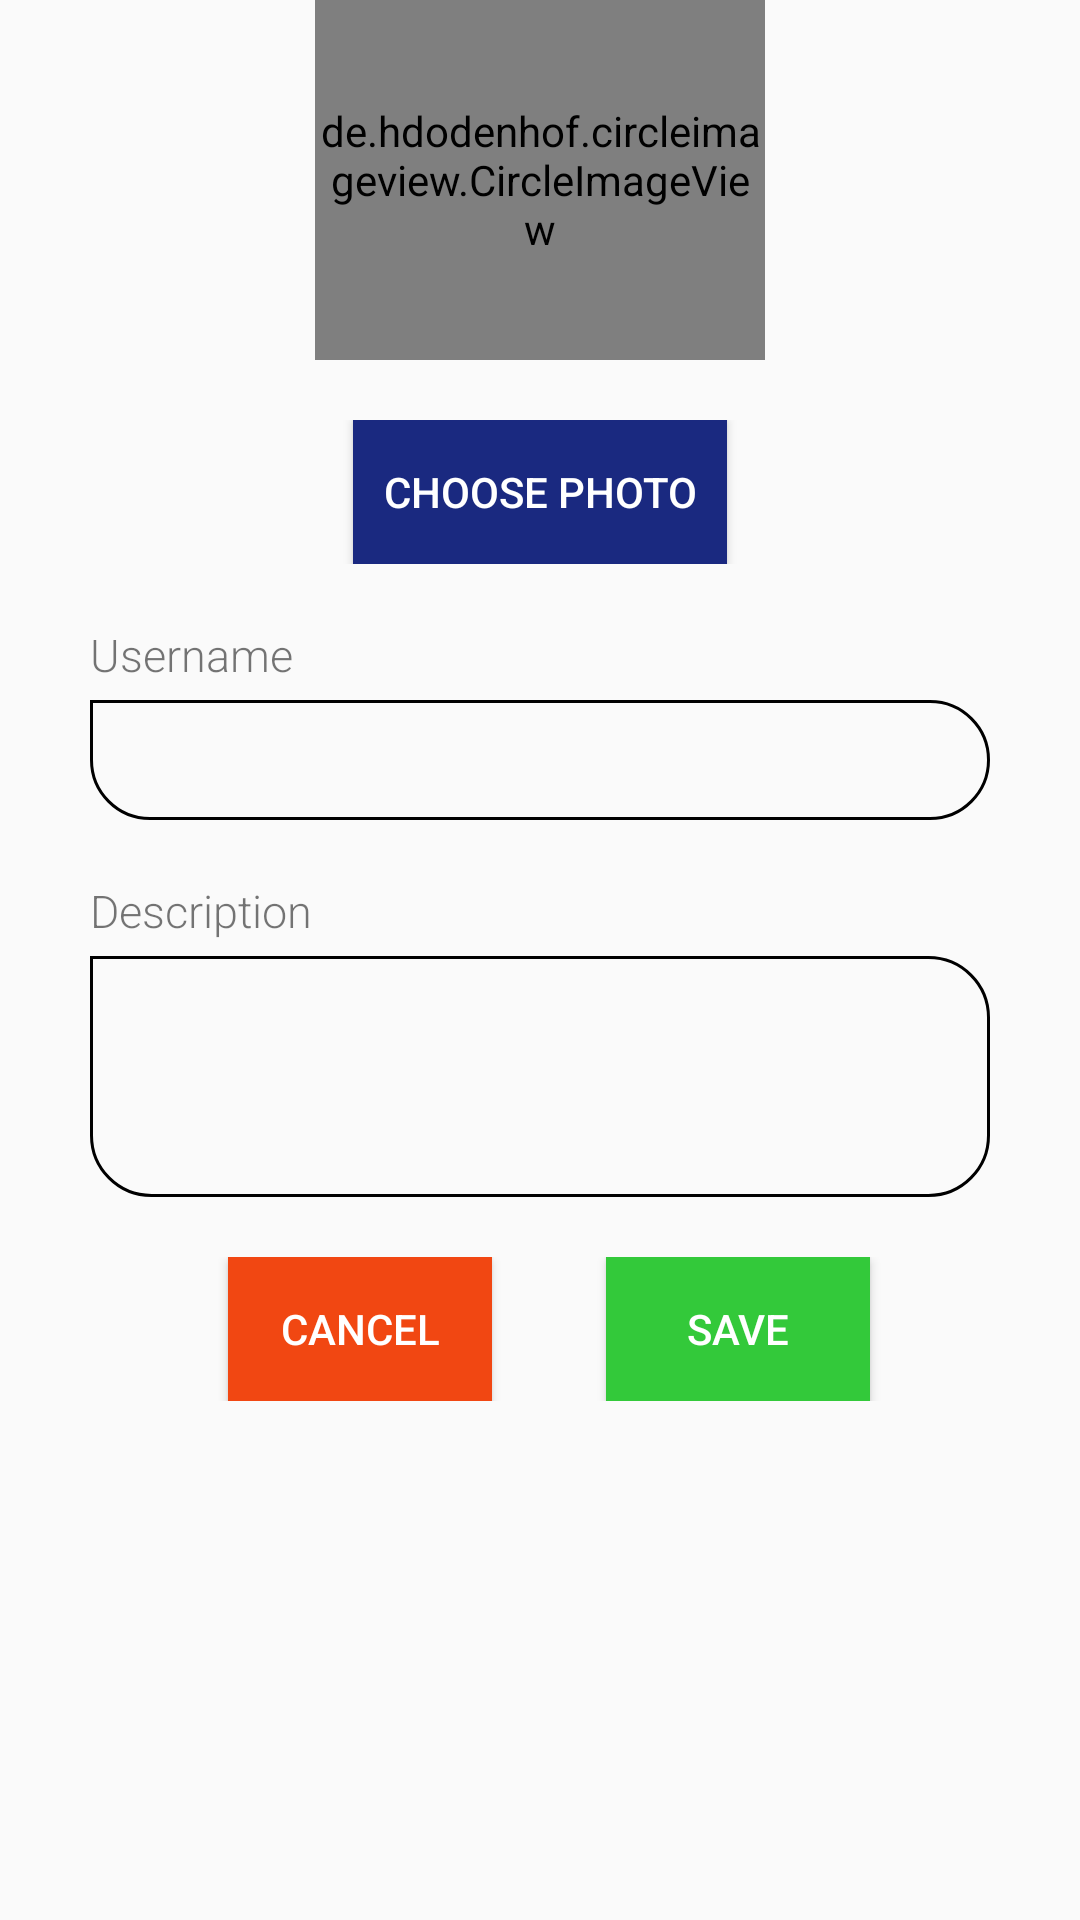

Produce the Android XML layout that renders to this screen, including the resource entries it uses.
<!-- AndroidManifest.xml: application theme AppTheme -->
<!-- res/layout/activity_edit_profile.xml -->
<?xml version="1.0" encoding="utf-8"?>
<LinearLayout xmlns:android="http://schemas.android.com/apk/res/android"
    xmlns:app="http://schemas.android.com/apk/res-auto"
    xmlns:tools="http://schemas.android.com/tools"
    android:layout_width="match_parent"
    android:layout_height="match_parent"
    android:orientation="vertical"
    tools:context=".EditProfileActivity">

    <RelativeLayout
        android:layout_width="match_parent"
        android:layout_height="wrap_content">

        <de.hdodenhof.circleimageview.CircleImageView
            android:id="@+id/editphotoID"
            android:layout_width="150dp"
            android:layout_height="120dp"
            android:layout_alignParentTop="true"
            android:layout_centerHorizontal="true"
            android:src="@drawable/loading"
            app:civ_border_color="#00000000"
            app:civ_border_width="2dp" />
    </RelativeLayout>

    <RelativeLayout
        android:layout_marginTop="20dp"
        android:layout_width="match_parent"
        android:layout_height="wrap_content">


    <Button
        android:background="@color/colorPrimary"
        android:textColor="#ffffff"
        android:padding="10dp"
        android:id="@+id/tekepicId"
        android:layout_width="wrap_content"
        android:layout_height="wrap_content"
        android:layout_alignParentTop="true"
        android:layout_centerHorizontal="true"
        android:text="choose photo" />

    </RelativeLayout>

    <RelativeLayout
        android:layout_width="wrap_content"
        android:layout_height="wrap_content"
        android:layout_gravity="center"
        android:layout_marginLeft="20dp"
        android:layout_marginRight="20dp"
        android:paddingLeft="10dp"
        android:paddingRight="10dp">

        <LinearLayout
            android:id="@+id/liner21"
            android:layout_width="match_parent"
            android:layout_height="wrap_content"
            android:layout_below="@+id/tv_login2"
            android:layout_marginTop="20dp"
            android:orientation="vertical">


            <TextView
                android:layout_width="wrap_content"
                android:layout_height="wrap_content"
                android:fontFamily="sans-serif-light"
                android:text="Username"
                android:textAllCaps="false"
                android:textSize="15sp" />

            <EditText
                android:id="@+id/edituserID"
                android:layout_width="match_parent"
                android:layout_height="40dp"
                android:layout_marginTop="5dp"
                android:background="@drawable/et_bg2"
                android:fontFamily="sans-serif-light"
                android:inputType="text"
                android:paddingLeft="15dp"
                android:paddingRight="15dp"

                android:textSize="15sp" />

        </LinearLayout>

        <LinearLayout
            android:id="@+id/liner22"
            android:layout_width="match_parent"
            android:layout_height="wrap_content"
            android:layout_below="@+id/liner21"
            android:layout_marginTop="20dp"
            android:orientation="vertical">


            <TextView
                android:layout_width="wrap_content"
                android:layout_height="wrap_content"
                android:fontFamily="sans-serif-light"
                android:text="Description"
                android:textAllCaps="false"

                android:textSize="15sp" />

            <EditText

                android:id="@+id/editDesId"
                android:layout_width="match_parent"
                android:layout_height="wrap_content"
                android:layout_marginTop="5dp"
                android:background="@drawable/et_bg2"
                android:fontFamily="sans-serif-light"
                android:paddingLeft="15dp"
                android:paddingTop="30dp"
                android:paddingRight="15dp"
                android:paddingBottom="30dp"
                android:textSize="15sp" />
        </LinearLayout>

        <RelativeLayout
            android:layout_marginTop="20dp"
            android:layout_width="match_parent"
            android:layout_height="wrap_content"
            android:layout_below="@+id/liner22">

            <Button
                android:background="#F14712"
                android:id="@+id/cancelButtonId"
                android:layout_width="wrap_content"
                android:layout_height="wrap_content"
                android:layout_alignParentStart="true"
                android:layout_alignParentLeft="true"
                android:layout_alignParentTop="true"
                android:layout_marginStart="46dp"
                android:layout_marginLeft="46dp"
                android:layout_marginTop="0dp"
                android:layout_marginRight="20dp"
                android:text="Cancel"
                android:textColor="#ffffff" />

            <Button
                android:background="#33C93A"
                android:id="@+id/saveButtonId"
                android:layout_width="wrap_content"
                android:layout_height="wrap_content"
                android:layout_alignParentTop="true"
                android:layout_alignParentEnd="true"
                android:layout_alignParentRight="true"
                android:layout_marginLeft="20dp"
                android:layout_marginTop="0dp"
                android:layout_marginEnd="40dp"
                android:layout_marginRight="40dp"
                android:text="Save"
                android:textColor="#ffffff" />


        </RelativeLayout>


    </RelativeLayout>

</LinearLayout>
<!-- resources referenced by this layout -->
<resources>
  <color name="colorPrimary">#1A2980</color>
  <!-- drawable et_bg2 (drawable) -->
  <shape xmlns:android="http://schemas.android.com/apk/res/android"
      android:shape="rectangle">
  
      <corners
          android:bottomLeftRadius="20dp"
          android:bottomRightRadius="20dp"
          android:topLeftRadius="0dp"
          android:topRightRadius="20dp" />
  
      <stroke
          android:width="1dp"
           />
  
  </shape>
  <!-- drawable loading: png bitmap (drawable, 37800 bytes) -->
  <style name="AppTheme" parent="Theme.AppCompat.Light.DarkActionBar">
          
          <item name="colorPrimary">@color/colorPrimary</item>
          <item name="colorPrimaryDark">@color/colorPrimaryDark</item>
          <item name="colorAccent">@color/colorAccent</item>
      </style>
  <color name="colorPrimaryDark">#1A2980</color>
  <color name="colorAccent">#1A2980</color>
</resources>
